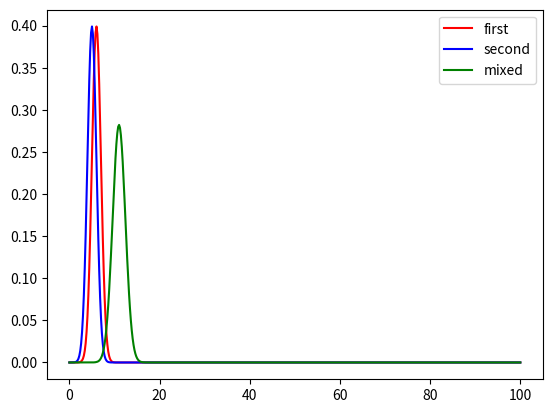

Recreate this plot in Python.
import json

import numpy as np
import matplotlib.pyplot as plt
import math


def plot_nv(pref_range, pdf, label='Missing Label'):
    plt.plot(pref_range, pdf, color='red')
    plt.xlabel(label)
    plt.ylabel('Probability Density')
    plt.title('Normal Distribution')
    plt.show()


def plot_linear_combination(dist_preference_sight, first_dist, second_dist=None, mixed_dist=None):
    """
    plot linear combination of two preference distributions which are linear combinations of NV
    :param dist_preference_sight:
    :param first_dist:
    :param second_dist:
    :param mixed_dist:
    :return:
    """
    plt.plot(dist_preference_sight, first_dist, color='red', label='first')
    if second_dist is not None:
        plt.plot(dist_preference_sight, second_dist, color='blue', label='second')
    if mixed_dist is not None:
        plt.plot(dist_preference_sight, mixed_dist, color='green', label='mixed')
    plt.legend()
    plt.show()


def normal_dist(values, mean, sd, amp=1):
    """
    calculate normal distribution matching the values list length
    :param amp: amplitude of NV to strengthen preference
    :param values: list of sight distance values to be plotted
    :param mean: mean of the preference
    :param sd: standard deviation of the preference
    :return: list of normal distribution values matching the values list length
    """
    prob_density = []
    for x in values:
        var = float(sd) ** 2
        denominator = (2 * math.pi * var) ** .5
        num = math.exp(-(float(x) - float(mean)) ** 2 / (2 * var))
        prob_density.append(amp * (num / denominator))

    return prob_density


def gradient_sign(pdf, dist_preference_range):
    """
    calculate gradient sign for distance given a preference distribution
    :param pdf: probability density function
    :param dist_preference_range: range of distance preference
    :return:
    """
    start = int(dist_preference_range[0])
    end = int(dist_preference_range[-1])

    gradient = np.gradient(pdf)
    gradient_sign = []
    for i in range(start, end):
        if gradient[i] >= 0:
            sign = 1
        else:
            sign = -1
        gradient_sign.append(sign)
    return gradient_sign


def save_dict(dictionary):
    with open('data.json', 'w') as fp:
        json.dump(dictionary, fp, indent=4)


class Preferences:
    def __init__(self):
        # distance preference single sided
        self.dist_mean_small = 6
        self.dist_sd_small = 1
        self.dist_ampl_small = 1
        self.dist_mean_avg = 8
        self.dist_sd_avg = 1
        self.dist_ampl_avg = 1
        self.dist_mean_high = 10
        self.dist_sd_high = 1
        self.dist_ampl_high = 1

        # curve speed preference
        self.curve_preference_cautious = None  # ToDo Input parameter
        self.curve_preference_average = None  # ToDo Input parameter
        self.curve_preference_speed = None  # ToDo Input parameter
        self.curve_sd_cautious = 1
        self.curve_ampl_cautious = 1
        self.curve_sd_average = 1
        self.curve_ampl_average = 1
        self.curve_sd_speed = 1
        self.curve_ampl_speed = 1

        # summarized preferences for dist and curve_speed
        # dist_preference_all = {'small': [dist_preference_small, mean, sd, ampl],..., 'small_small': ...}
        # curve_preference_all = {'speed' :    {velo1: [range(), pdf, mean, sd, ampl]
        #                                       velo2: [range(), pdf, mean, sd, ampl]},
        #                         'average': ...
        # speed_gap_preferences = {'speed': {'small': {velo1: [merged_pdf, range]}}}
        self.dist_preference_all = None
        self.curve_preference_all = None
        self.speed_gap_preferences = None

        # How far the NV should be calculated and plotted
        dist_preference_sight = np.linspace(0, 100, 500)

        # plot preference distribution
        # self.plot_distance_preferences(dist_preference_sight)

        # calculate pdf for single distance preference used for leader or sweeper
        # calculate pdf for mixed distance preference used for inbetween vehicles
        self.calc_distance_pdf(dist_preference_sight)

        # calculate pdf for speed-curvature preference
        self.calc_curvature_pdf(dist_preference_sight)

        # merge curvature-speed preference and distance preference
        self.calc_merged_preference(dist_preference_sight)

        # check linear combination of pdfs
        plot_linear_combination(dist_preference_sight, self.dist_preference_all['small'][0],
                                 self.curve_preference_all['speed'][5][1], self.speed_gap_preferences['speed']['small'][5][0])
        print(self.dist_preference_all['small'][1])
        print(self.curve_preference_all['speed'][5][2])

        # calculate gradient sign for each distance preference
        self.calc_gradient_sign()

    def plot_distance_preferences(self, dist_preference_sight):
        """
        calculates the distance preference for small, avg and high for velocity adjustments
        depending on vehicle distance
        :return: a list of [1, 1, 1, 1, 1, -1, -1, -1, -1, -1]. Index indicates how velocity should be adjusted
        """
        # calculate y-values and plot NV for each preference
        pdf_small = normal_dist(dist_preference_sight, self.dist_mean_small, self.dist_sd_small, self.dist_ampl_small)
        pdf_avg = normal_dist(dist_preference_sight, self.dist_mean_avg, self.dist_sd_avg, self.dist_ampl_avg)
        pdf_high = normal_dist(dist_preference_sight, self.dist_mean_high, self.dist_sd_high, self.dist_ampl_high)

        plt.plot(dist_preference_sight, pdf_small, color='red', label='small')
        plt.plot(dist_preference_sight, pdf_avg, color='blue', label='avg')
        plt.plot(dist_preference_sight, pdf_high, color='green', label='high')
        plt.xlabel('Vehicle Distance')
        plt.ylabel('Density')
        plt.title('Distance Preference Distribution')
        plt.legend()
        plt.show()

    def calc_distance_pdf(self, dist_preference_sight):
        """
        calculates the distance pdf for small, avg and high for velocity adjustments for leader and sweeper
        calculates the distance pdf for small, avg and high for velocity adjustments inbetween vehicles
        :param dist_preference_sight:
        :return:
        """
        # calculate y-values for each onesided preference
        pdf_small = normal_dist(dist_preference_sight, self.dist_mean_small, self.dist_sd_small, self.dist_ampl_small)
        pdf_avg = normal_dist(dist_preference_sight, self.dist_mean_avg, self.dist_sd_avg, self.dist_ampl_avg)
        pdf_high = normal_dist(dist_preference_sight, self.dist_mean_high, self.dist_sd_high, self.dist_ampl_high)

        # Linear combination of normal distributed Variables N(a*mean1 + b*mean2, sqrt(a²sd1² + b²sd2²))
        # calculate mean and sd for each mixed preference
        mean_small_small = self.dist_ampl_small * self.dist_mean_small - self.dist_ampl_small * self.dist_mean_small
        sd_small_small = math.sqrt((self.dist_ampl_small ** 2 * self.dist_sd_small ** 2) +
                                   (self.dist_ampl_small ** 2 * self.dist_sd_small ** 2))

        mean_small_avg = self.dist_ampl_small * self.dist_mean_small - self.dist_ampl_avg * self.dist_mean_avg
        sd_small_avg = math.sqrt((self.dist_ampl_small ** 2 * self.dist_sd_small ** 2) +
                                 (self.dist_ampl_avg ** 2 * self.dist_sd_avg ** 2))

        mean_small_high = self.dist_ampl_small * self.dist_mean_small - self.dist_ampl_high * self.dist_mean_high
        sd_small_high = math.sqrt((self.dist_ampl_small ** 2 * self.dist_sd_small ** 2) +
                                  (self.dist_ampl_high ** 2 * self.dist_sd_high ** 2))

        mean_avg_avg = self.dist_ampl_avg * self.dist_mean_avg - self.dist_ampl_avg * self.dist_mean_avg
        sd_avg_avg = math.sqrt((self.dist_ampl_avg ** 2 * self.dist_sd_avg ** 2) +
                               (self.dist_ampl_avg ** 2 * self.dist_sd_avg ** 2))

        mean_avg_high = self.dist_ampl_avg * self.dist_mean_avg - self.dist_ampl_high * self.dist_mean_high
        sd_avg_high = math.sqrt((self.dist_ampl_avg ** 2 * self.dist_sd_avg ** 2) +
                                (self.dist_ampl_high ** 2 * self.dist_sd_high ** 2))

        mean_high_high = self.dist_ampl_high * self.dist_mean_high - self.dist_ampl_high * self.dist_mean_high
        sd_high_high = math.sqrt((self.dist_ampl_high ** 2 * self.dist_sd_high ** 2) +
                                 (self.dist_ampl_high ** 2 * self.dist_sd_high ** 2))

        # calculate y-values for each preference
        pdf_small_small = normal_dist(dist_preference_sight, mean_small_small, sd_small_small)
        pdf_small_avg = normal_dist(dist_preference_sight, mean_small_avg, sd_small_avg)
        pdf_small_high = normal_dist(dist_preference_sight, mean_small_high, sd_small_high)
        pdf_avg_avg = normal_dist(dist_preference_sight, mean_avg_avg, sd_avg_avg)
        pdf_avg_high = normal_dist(dist_preference_sight, mean_avg_high, sd_avg_high)
        pdf_high_high = normal_dist(dist_preference_sight, mean_high_high, sd_high_high)

        self.dist_preference_all = {
            'small': [pdf_small, self.dist_mean_small, self.dist_sd_small, self.dist_ampl_small],
            'avg': [pdf_avg, self.dist_mean_avg, self.dist_sd_avg, self.dist_ampl_avg],
            'high': [pdf_high, self.dist_mean_high, self.dist_sd_high, self.dist_ampl_high],
            'small_small': [pdf_small_small, mean_small_small, sd_small_small],
            'small_avg': [pdf_small_avg, mean_small_avg, sd_small_avg],
            'small_high': [pdf_small_high, mean_small_high, sd_small_high],
            'avg_avg': [pdf_avg_avg, mean_avg_avg, sd_avg_avg],
            'avg_high': [pdf_avg_high, mean_avg_high, sd_avg_high],
            'high_high': [pdf_high_high, mean_high_high, sd_high_high]
        }

    def calc_curvature_pdf(self, dist_preference_sight):
        """
        calculates the preferred speed pdf for each curvature range. Should correspond to speedlimit_to_curvature dict
        :return:    curve_preference = {'speed' :   {velo1: [range(), pdf, mean, sd, ampl],
                                                    velo2: [range(), pdf, mean, sd, ampl]},
                                        'average': ...
        """
        # From tileAttrSetting.py curve-speed-limit
        speedlimit_to_curvature = {
            10: (0, 500),  # 10tiles ~ 40 m/s ~ 144 km/h
            9: (500, 800),  # 9 tiles ~ 36 m/s ~ 129 km/h
            8: (800, 1000),  # 8 tiles ~ 32 m/s ~ 115 km/h
            7: (1000, 1200),  # 7 tiles ~ 28 m/s ~ 101 km/h
            6: (1200, 1400),  # 6 tiles ~ 24 m/s ~ 86 km/h
            5: (1400, 1600),  # 5 tiles ~ 20 m/s ~ 72 km/h
            4: (1600, 1800),  # 4 tiles ~ 16 m/s ~ 57 km/h
            3: (1800, 2000),  # 3 tiles ~ 12 m/s ~ 43 km/h
            2: (2000, 3000),  # 2 tiles ~ 8 m/s ~ 29 km/h
            1: (3000, 10000),  # 1 tile ~ 4 m/s ~ 14 km/h
        }
        # The speed type wants to ride maximum speed
        self.curve_preference_speed = speedlimit_to_curvature

        # The average type wants to ride one speed less
        self.curve_preference_average = {
            9: (0, 500),
            8: (500, 800),
            7: (800, 1000),
            6: (1000, 1200),
            5: (1200, 1400),
            4: (1400, 1600),
            3: (1600, 1800),
            2: (1800, 3000),
            1: (3000, 10000),
        }

        # The cautious type wants to ride two speed less
        self.curve_preference_cautious = {
            8: (0, 500),
            7: (500, 800),
            6: (800, 1000),
            5: (1000, 1200),
            4: (1200, 1400),
            3: (1400, 1600),
            2: (1600, 3000),
            1: (3000, 10000),
        }

        # generates a dictionary in dictionary for each speed cto curvature preference
        self.curve_preference_all = {'speed': {}, 'average': {}, 'cautious': {}}
        for velo, curve_range in self.curve_preference_speed.items():
            mean = int(velo)
            sd_speed = self.curve_sd_speed
            ampl_speed = self.curve_ampl_speed
            self.curve_preference_all['speed'][velo] = [curve_range,
                                                        normal_dist(dist_preference_sight, mean, sd_speed, ampl_speed),
                                                        mean, sd_speed, ampl_speed]

        for velo, curve_range in self.curve_preference_average.items():
            mean = int(velo)
            sd_average = self.curve_sd_average
            ampl_average = self.curve_ampl_average
            self.curve_preference_all['average'][velo] = [curve_range,
                                                          normal_dist(dist_preference_sight, mean, sd_average,
                                                                      ampl_average), mean, sd_average, ampl_average]

        for velo, curve_range in self.curve_preference_cautious.items():
            mean = int(velo)
            sd_cautious = self.curve_sd_cautious
            ampl_cautious = self.curve_ampl_cautious
            self.curve_preference_all['cautious'][velo] = [curve_range,
                                                           normal_dist(dist_preference_sight, mean, sd_cautious,
                                                                       ampl_cautious), mean, sd_cautious, ampl_cautious]

    def calc_merged_preference(self, dist_preference_sight):
        """
        merges the preferences of curvature-speed preference and distance preference
        :param dist_preference_sight:
        :return:
        preference = {'speed':  {'small':   {velocity1:  [merged_pdf, range()],
                                            velocity2:  [merged_pdf, range()]}
                                 'avg':     ...                              },

                    'average':  ...}
        """

        # What preferences are available
        speed_preferences = ['speed', 'average', 'cautious']
        gap_preferences = \
            ['small', 'avg', 'high', 'small_small', 'small_avg', 'small_high', 'avg_avg', 'avg_high', 'high_high']
        speed_gap_preferences = {}

        for speed_preference in speed_preferences:
            speed_gap_preferences[speed_preference] = {}

            for gap_preference in gap_preferences:
                speed_gap_preferences[speed_preference][gap_preference] = {}

                for velo, range_pdf_list in self.curve_preference_all[speed_preference].items():
                    # Hint: not all dist preferences has an amplitude e.g. small_small.
                    # Relative importance of speed and distance preference are set equal
                    # dist_preference_all =
                    # {'small': [dist_preference_small, mean, sd, ampl], ..., 'small_small': ...}

                    # curve_preference_all =
                    # {'speed' :   {velo1: [range(), pdf, mean, sd, ampl]
                    #               velo2: [range(), pdf, mean, sd, ampl]},
                    #  'average': ...

                    merged_mean = self.curve_preference_all[speed_preference][velo][2] + \
                                  self.dist_preference_all[gap_preference][1]
                    merged_sd = math.sqrt(self.curve_preference_all[speed_preference][velo][3] ** 2 +
                                          self.dist_preference_all[gap_preference][2] ** 2)

                    merged_pdf = normal_dist(dist_preference_sight, merged_mean, merged_sd)
                    speed_gap_preferences[speed_preference][gap_preference][velo] = \
                        [merged_pdf, range_pdf_list[0]]

        self.speed_gap_preferences = speed_gap_preferences
        # save_dict(self.speed_gap_preferences)

    def calc_gradient_sign(self):
        """
        pre-calculates preference dict for each combination of distance preference ['small', 'avg', 'high']
        and curve speed preference ['speed', 'average', 'cautious']
        :return: dict which shows how a vehicle should accelerate according to its preference
        """


if __name__ == '__main__':
    distance_preferences = Preferences()
